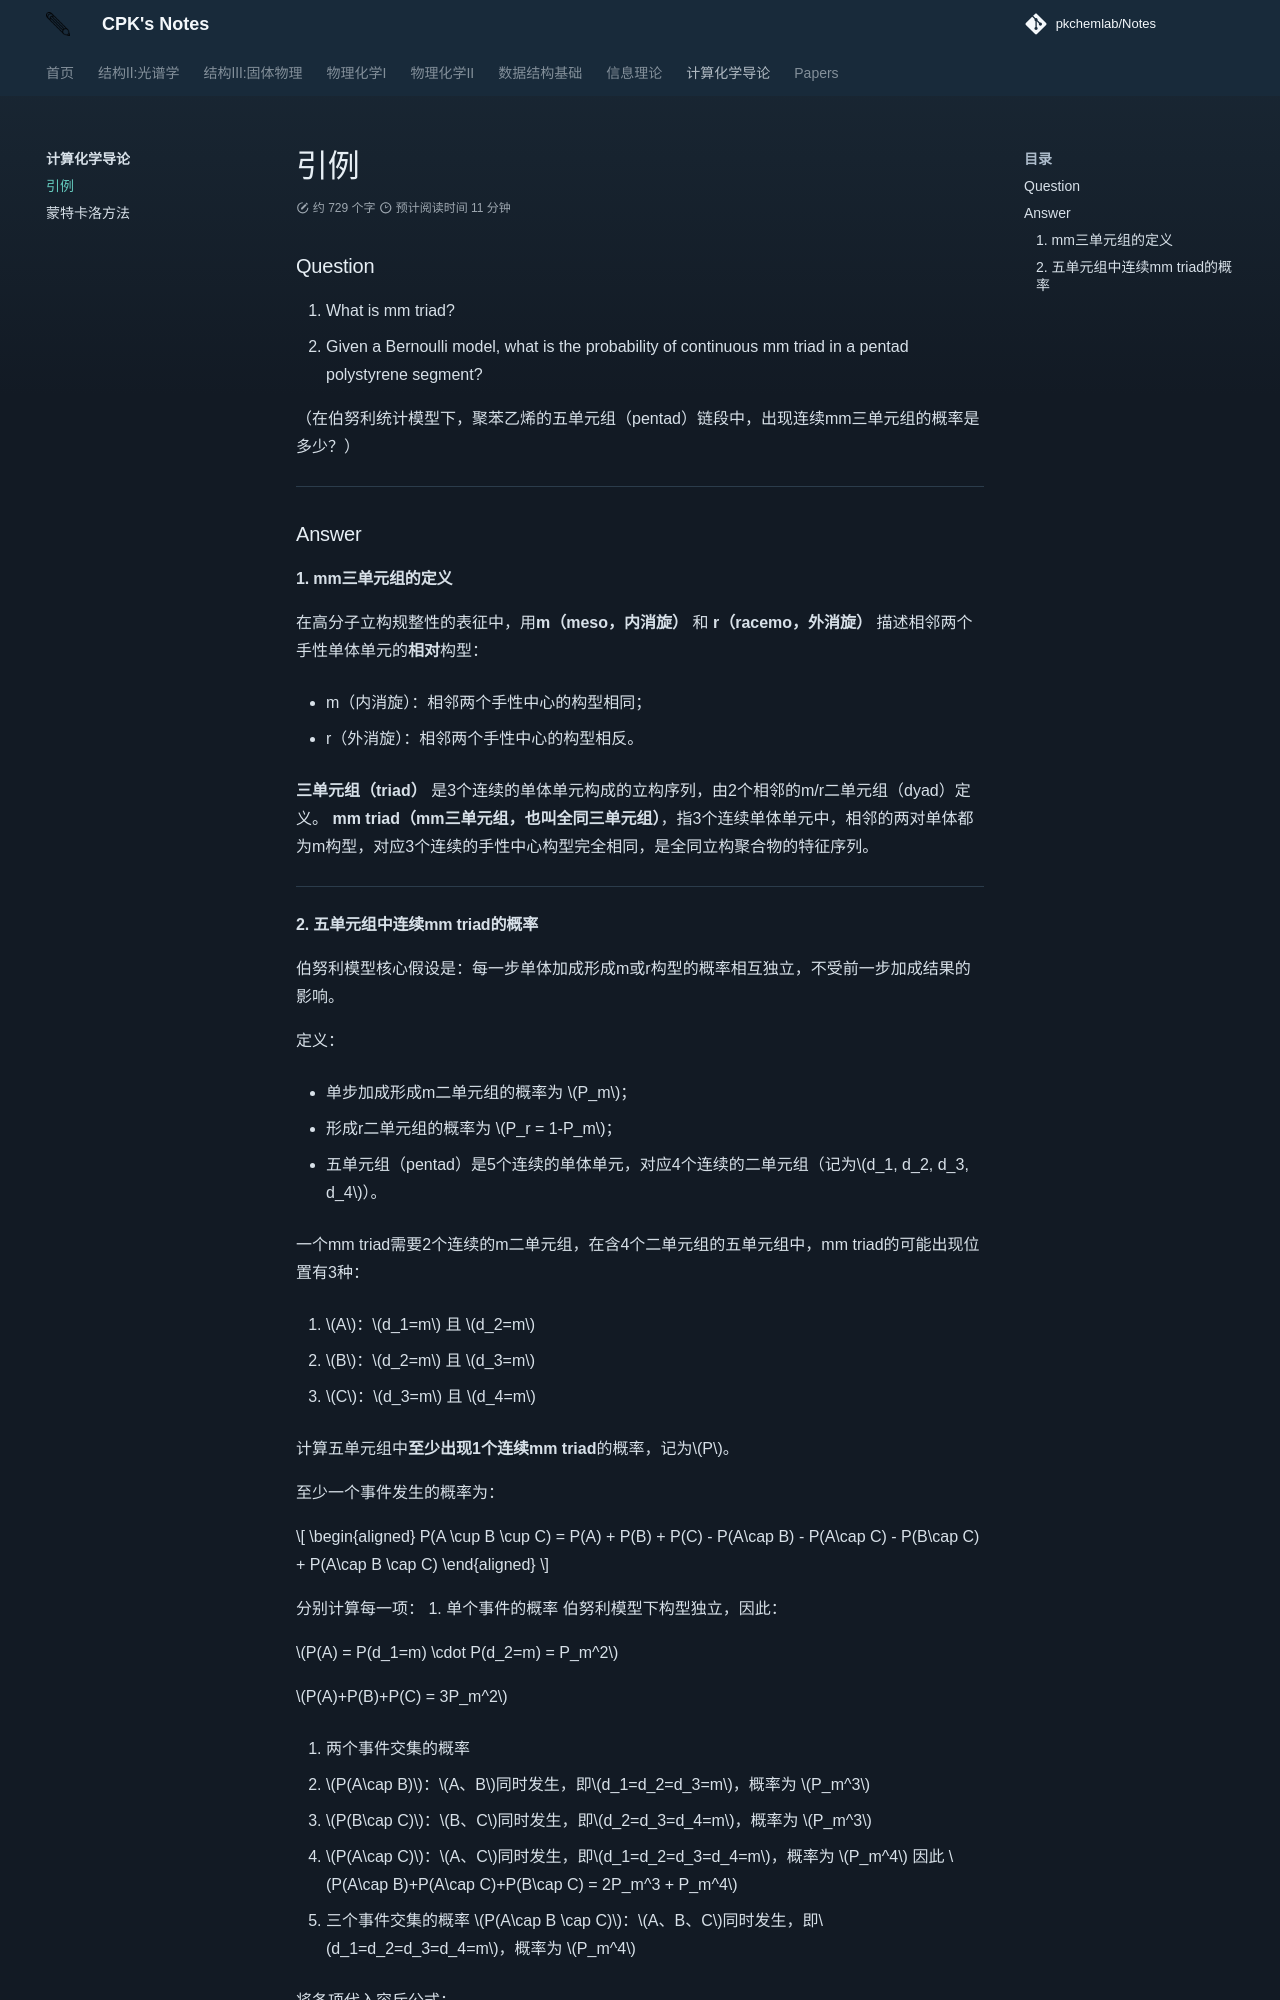

repository: PKChemLAB/Notes · page: intro-computational-chem/first-example/index.html · generator: mkdocs

### Question
1. What is mm triad?
2. Given a Bernoulli model, what is the probability of continuous mm triad in a pentad polystyrene segment?

（在伯努利统计模型下，聚苯乙烯的五单元组（pentad）链段中，出现连续mm三单元组的概率是多少？）

---

### Answer
#### 1. mm三单元组的定义
在高分子立构规整性的表征中，用**m（meso，内消旋）** 和 **r（racemo，外消旋）** 描述相邻两个手性单体单元的**相对**构型：

- m（内消旋）：相邻两个手性中心的构型相同；

- r（外消旋）：相邻两个手性中心的构型相反。

**三单元组（triad）** 是3个连续的单体单元构成的立构序列，由2个相邻的m/r二单元组（dyad）定义。
**mm triad（mm三单元组，也叫全同三单元组）**，指3个连续单体单元中，相邻的两对单体都为m构型，对应3个连续的手性中心构型完全相同，是全同立构聚合物的特征序列。

---
